Photos from the image-classification dataset "V231" in the GitHub repository JuliaQuero/img_dataset. Its 5 classes are: backdoor malware, PUP, packed malware, trojan malware, worm malware.

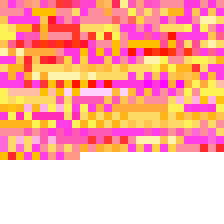
Label: packed malware

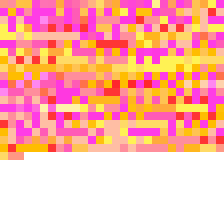
Label: worm malware

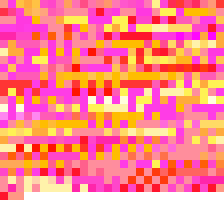
Label: trojan malware

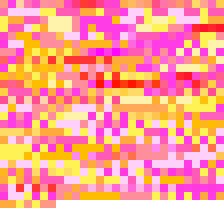
Label: PUP

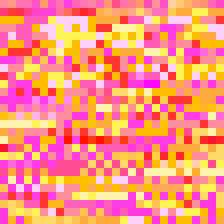
Label: PUP

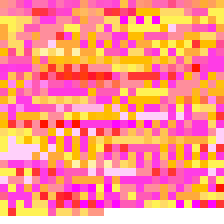
Label: backdoor malware
